5-way image classification set "patch_dataset" from GitHub (Prathu241/open_agri); label vocabulary: early blight, healthy, late blight, leaf mold, septoria leaf spot.

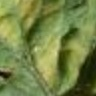
Label: leaf mold

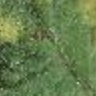
Label: leaf mold

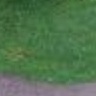
Label: septoria leaf spot

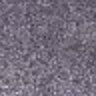
Label: healthy

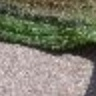
Label: late blight

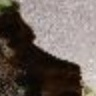
Label: early blight
